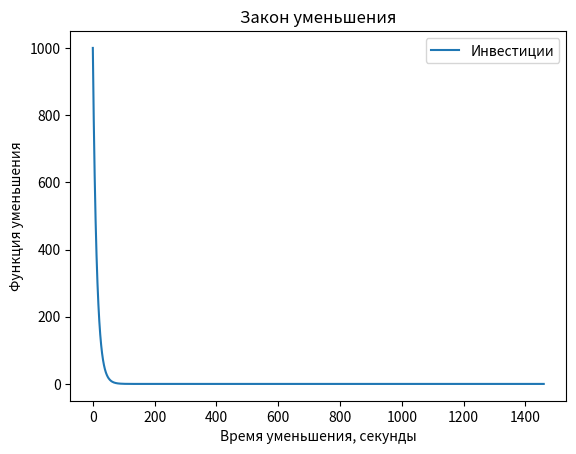

Source code (Python):
import numpy as np
from scipy.integrate import odeint
import matplotlib.pyplot as plt

n_0 = 1000
k = 0.08
t_0 = 4*365
t = np.arange(0, t_0, 1)

print("Закон изменения инвестиций: v = 0.08 * n,\nгде v - скорость, n - инвестируемые в данный момент времени средства, k - коэфицент пропорциональности.")
print()

def investment_function(n, t):
    dndt = -k * n
    return dndt

n_t = odeint(investment_function, n_0, t)

print(n_t)


plt.plot(t, n_t[:,0], label="Инвестиции")
plt.xlabel("Время уменьшения, секунды")
plt.ylabel("Функция уменьшения")
plt.title("Закон уменьшения")
plt.legend()

plt.savefig("lab_task2.png")
